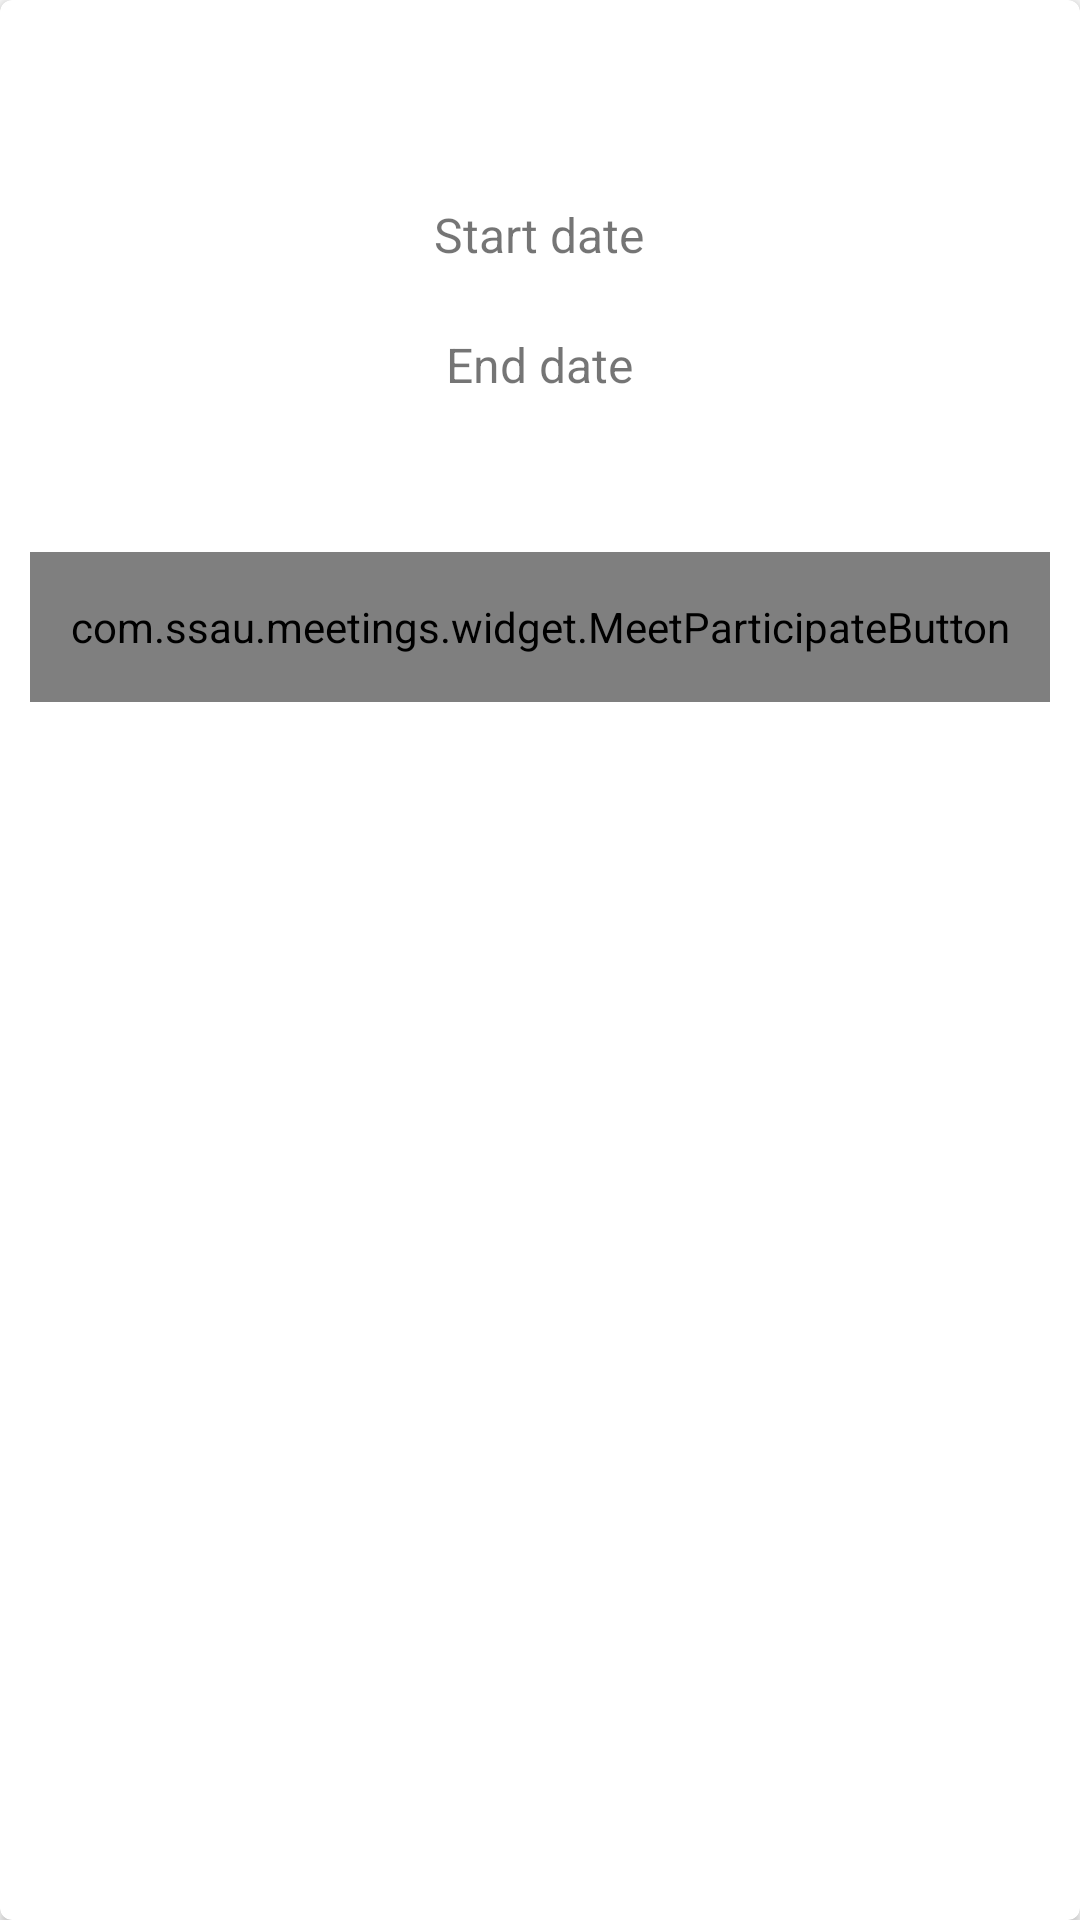

The Android layout XML behind this screen, and the referenced resources:
<!-- AndroidManifest.xml: application theme Meetings -->
<!-- res/layout/a_meet.xml -->
<?xml version="1.0" encoding="utf-8"?>
<android.support.v7.widget.CardView xmlns:android="http://schemas.android.com/apk/res/android"
    xmlns:app="http://schemas.android.com/apk/res-auto"
    android:layout_width="match_parent"
    android:layout_height="match_parent"
    android:layout_margin="32dp"
    android:orientation="vertical"
    app:cardCornerRadius="4dp">

    <LinearLayout
        android:layout_width="match_parent"
        android:layout_height="match_parent"
        android:gravity="center_horizontal"
        android:orientation="vertical">

        <RelativeLayout
            android:layout_width="match_parent"
            android:layout_height="wrap_content"
            android:layout_margin="16dp">

            <android.support.v7.widget.AppCompatTextView
                android:id="@+id/meet_name"
                android:layout_width="wrap_content"
                android:layout_height="wrap_content"
                android:layout_alignParentTop="true"
                android:layout_centerHorizontal="true"
                android:textSize="16sp" />

            <android.support.v7.widget.AppCompatTextView
                android:id="@+id/meet_subtitle"
                android:layout_width="wrap_content"
                android:layout_height="wrap_content"
                android:layout_below="@id/meet_name"
                android:layout_centerHorizontal="true"
                android:textSize="10sp" />
        </RelativeLayout>

        <android.support.v7.widget.AppCompatTextView
            android:id="@+id/meet_start_date_title"
            android:layout_width="wrap_content"
            android:layout_height="wrap_content"
            android:text="@string/meeting_start_date_title"
            android:textSize="16sp" />

        <android.support.v7.widget.AppCompatTextView
            android:id="@+id/meet_start_date"
            android:layout_width="wrap_content"
            android:layout_height="wrap_content"
            android:textSize="16sp" />

        <android.support.v7.widget.AppCompatTextView
            android:id="@+id/meet_end_date_title"
            android:layout_width="wrap_content"
            android:layout_height="wrap_content"
            android:text="@string/meeting_end_date_title"
            android:textSize="16sp" />

        <android.support.v7.widget.AppCompatTextView
            android:id="@+id/meet_end_date"
            android:layout_width="wrap_content"
            android:layout_height="wrap_content"
            android:textSize="16sp" />

        <ListView
            android:id="@+id/users_list"
            android:layout_width="match_parent"
            android:layout_height="wrap_content"
            android:layout_margin="10dp" />

        <com.ssau.meetings.widget.MeetParticipateButton
            android:id="@+id/participated_button"
            android:layout_width="match_parent"
            android:layout_height="50dp"
            android:layout_margin="10dp"
            android:background="@drawable/meet_participate_button_background"
            android:gravity="center"
            android:layout_gravity="bottom" />

        <android.support.v7.widget.AppCompatImageView
            android:id = "@+id/meeting_photo"
            android:layout_width="wrap_content"
            android:layout_height="wrap_content"/>
    </LinearLayout>
</android.support.v7.widget.CardView>
<!-- resources referenced by this layout -->
<resources>
  <!-- drawable meet_participate_button_background (drawable) -->
  <?xml version="1.0" encoding="utf-8"?>
  <selector xmlns:android="http://schemas.android.com/apk/res/android" xmlns:app="http://schemas.android.com/apk/res-auto">
  
      <item app:state_participated="true">
          <shape android:shape="rectangle">
              <corners android:radius="4dp" />
              <solid android:color="@color/green" />
          </shape>
      </item>
  
      <item>
          <shape android:shape="rectangle">
              <corners android:radius="4dp" />
              <solid android:color="@color/red" />
          </shape>
      </item>
  
  
  </selector>
  <string name="meeting_end_date_title">End date</string>
  <string name="meeting_start_date_title">Start date</string>
  <style name="Meetings" parent="Theme.AppCompat.Light.NoActionBar">
          
          <item name="colorPrimary">@color/colorPrimary</item>
          <item name="colorPrimaryDark">@color/colorPrimaryDark</item>
          <item name="colorAccent">@color/colorAccent</item>
          <item name="android:textColorPrimary">@color/primaryTextColor</item>
          <item name="android:textColorSecondary">@color/secondaryTextColor</item>
          <item name="android:buttonStyle">@style/Meetings.Widget.Button</item>
      </style>
  <color name="green">#388E3C</color>
  <color name="red">#FF5252</color>
  <color name="colorPrimary">#3F51B5</color>
  <color name="colorPrimaryDark">#303F9F</color>
  <color name="colorAccent">#FF5722</color>
  <color name="primaryTextColor">#212121</color>
  <color name="secondaryTextColor">#757575</color>
  <style name="Meetings.Widget.Button" parent="Widget.AppCompat.Button">
          <item name="android:background">@drawable/button_background</item>
          <item name="android:textAppearance">@style/Meetings.TextAppearance.Button</item>
      </style>
  <!-- drawable button_background (drawable) -->
  <?xml version="1.0" encoding="utf-8"?>
  <selector xmlns:android="http://schemas.android.com/apk/res/android">
  
  
      <item android:state_enabled="false">
          <shape android:shape="rectangle">
              <corners android:radius="2dp" />
              <solid android:color="@color/secondaryTextColor" />
          </shape>
      </item>
  
      <item android:state_pressed="true">
          <shape android:shape="rectangle">
              <corners android:radius="4dp" />
              <solid android:color="@color/colorPrimaryDark" />
          </shape>
      </item>
  
      <item>
          <shape android:shape="rectangle">
              <corners android:radius="4dp" />
              <solid android:color="@color/colorPrimary" />
          </shape>
      </item>
  </selector>
  <style name="Meetings.TextAppearance.Button" parent="TextAppearance.AppCompat.Button">
          <item name="android:textColor">@color/button_text_appearance</item>
      </style>
</resources>
